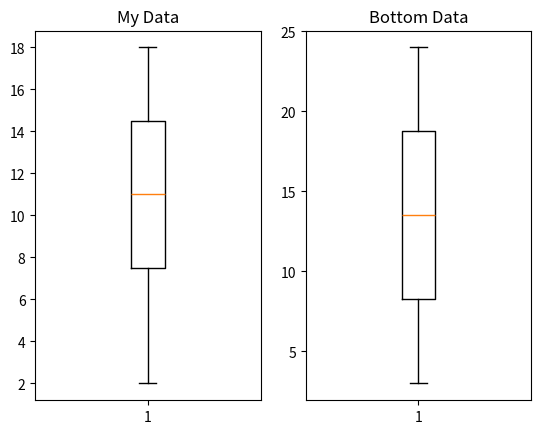

Generate this figure with matplotlib:
import matplotlib.pyplot as plt

data = [2, 6, 8, 10, 12, 14, 16, 18]
data5 = [3, 6, 9, 12, 15, 18, 21, 24]

plt.subplot(1, 2, 1)
plt.title("My Data")
plt.boxplot(data)

plt.subplot(1, 2, 2)
plt.title("Bottom Data")
plt.boxplot(data5)

plt.show()
